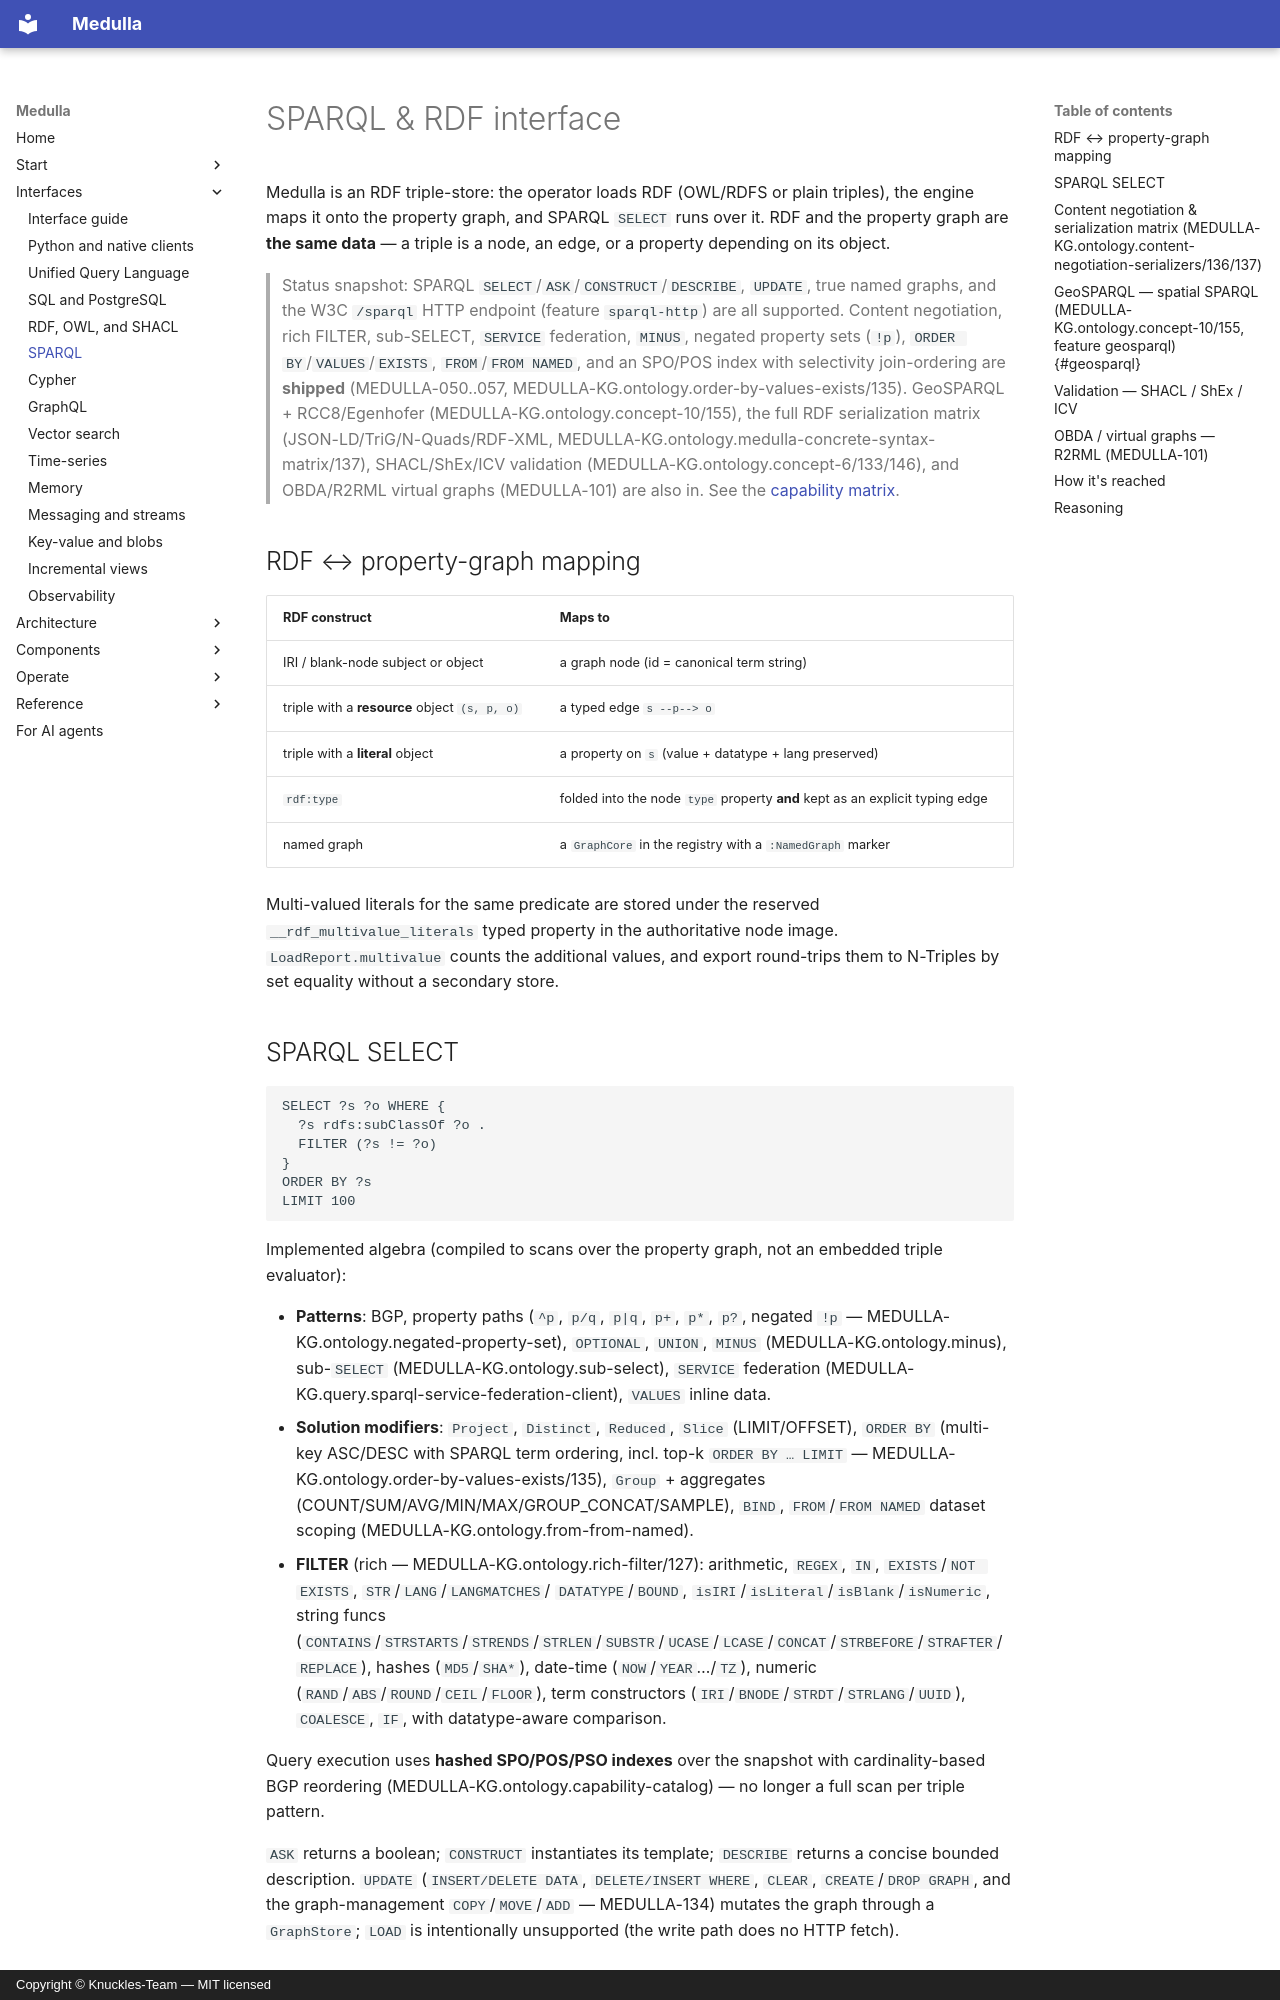

repository: Knuckles-Team/medulla · page: interfaces/sparql/index.html · generator: mkdocs · copyright: Copyright © Knuckles-Team — MIT licensed

# SPARQL & RDF interface

Medulla is an RDF triple-store: the operator loads RDF (OWL/RDFS or plain triples), the engine maps it
onto the property graph, and SPARQL `SELECT` runs over it. RDF and the property graph are **the same
data** — a triple is a node, an edge, or a property depending on its object.

> Status snapshot: SPARQL `SELECT`/`ASK`/`CONSTRUCT`/`DESCRIBE`, `UPDATE`, true named graphs, and the W3C
> `/sparql` HTTP endpoint (feature `sparql-http`) are all supported. Content negotiation, rich FILTER,
> sub-SELECT, `SERVICE` federation, `MINUS`, negated property sets (`!p`), `ORDER BY`/`VALUES`/`EXISTS`,
> `FROM`/`FROM NAMED`, and an SPO/POS index with selectivity join-ordering are **shipped**
> (MEDULLA-050..057, MEDULLA-KG.ontology.order-by-values-exists/135). GeoSPARQL + RCC8/Egenhofer (MEDULLA-KG.ontology.concept-10/155), the full RDF serialization matrix
> (JSON-LD/TriG/N-Quads/RDF-XML, MEDULLA-KG.ontology.medulla-concrete-syntax-matrix/137), SHACL/ShEx/ICV validation (MEDULLA-KG.ontology.concept-6/133/146), and OBDA/R2RML
> virtual graphs (MEDULLA-101) are also in. See the [capability matrix](../capabilities.md#sparql-medulla-rdf).

## RDF ↔ property-graph mapping

| RDF construct | Maps to |
|---------------|---------|
| IRI / blank-node subject or object | a graph node (id = canonical term string) |
| triple with a **resource** object `(s, p, o)` | a typed edge `s --p--> o` |
| triple with a **literal** object | a property on `s` (value + datatype + lang preserved) |
| `rdf:type` | folded into the node `type` property **and** kept as an explicit typing edge |
| named graph | a `GraphCore` in the registry with a `:NamedGraph` marker |

Multi-valued literals for the same predicate are stored under the reserved
`__rdf_multivalue_literals` typed property in the authoritative node image. `LoadReport.multivalue`
counts the additional values, and export round-trips them to N-Triples by set equality without a
secondary store.

## SPARQL SELECT

```sparql
SELECT ?s ?o WHERE {
  ?s rdfs:subClassOf ?o .
  FILTER (?s != ?o)
}
ORDER BY ?s
LIMIT 100
```

Implemented algebra (compiled to scans over the property graph, not an embedded triple evaluator):

- **Patterns**: BGP, property paths (`^p`, `p/q`, `p|q`, `p+`, `p*`, `p?`, negated `!p` — MEDULLA-KG.ontology.negated-property-set), `OPTIONAL`,
  `UNION`, `MINUS` (MEDULLA-KG.ontology.minus), sub-`SELECT` (MEDULLA-KG.ontology.sub-select), `SERVICE` federation (MEDULLA-KG.query.sparql-service-federation-client), `VALUES` inline data.
- **Solution modifiers**: `Project`, `Distinct`, `Reduced`, `Slice` (LIMIT/OFFSET), `ORDER BY` (multi-key
  ASC/DESC with SPARQL term ordering, incl. top-k `ORDER BY … LIMIT` — MEDULLA-KG.ontology.order-by-values-exists/135), `Group` + aggregates
  (COUNT/SUM/AVG/MIN/MAX/GROUP_CONCAT/SAMPLE), `BIND`, `FROM`/`FROM NAMED` dataset scoping (MEDULLA-KG.ontology.from-from-named).
- **FILTER** (rich — MEDULLA-KG.ontology.rich-filter/127): arithmetic, `REGEX`, `IN`, `EXISTS`/`NOT EXISTS`, `STR`/`LANG`/`LANGMATCHES`/
  `DATATYPE`/`BOUND`, `isIRI`/`isLiteral`/`isBlank`/`isNumeric`, string funcs
  (`CONTAINS`/`STRSTARTS`/`STRENDS`/`STRLEN`/`SUBSTR`/`UCASE`/`LCASE`/`CONCAT`/`STRBEFORE`/`STRAFTER`/`REPLACE`),
  hashes (`MD5`/`SHA*`), date-time (`NOW`/`YEAR`…/`TZ`), numeric (`RAND`/`ABS`/`ROUND`/`CEIL`/`FLOOR`),
  term constructors (`IRI`/`BNODE`/`STRDT`/`STRLANG`/`UUID`), `COALESCE`, `IF`, with datatype-aware comparison.

Query execution uses **hashed SPO/POS/PSO indexes** over the snapshot with cardinality-based BGP
reordering (MEDULLA-KG.ontology.capability-catalog) — no longer a full scan per triple pattern.

`ASK` returns a boolean; `CONSTRUCT` instantiates its template; `DESCRIBE` returns a concise bounded
description. `UPDATE` (`INSERT/DELETE DATA`, `DELETE/INSERT WHERE`, `CLEAR`, `CREATE`/`DROP GRAPH`, and the
graph-management `COPY`/`MOVE`/`ADD` — MEDULLA-134) mutates the graph through a `GraphStore`; `LOAD` is
intentionally unsupported (the write path does no HTTP fetch).
